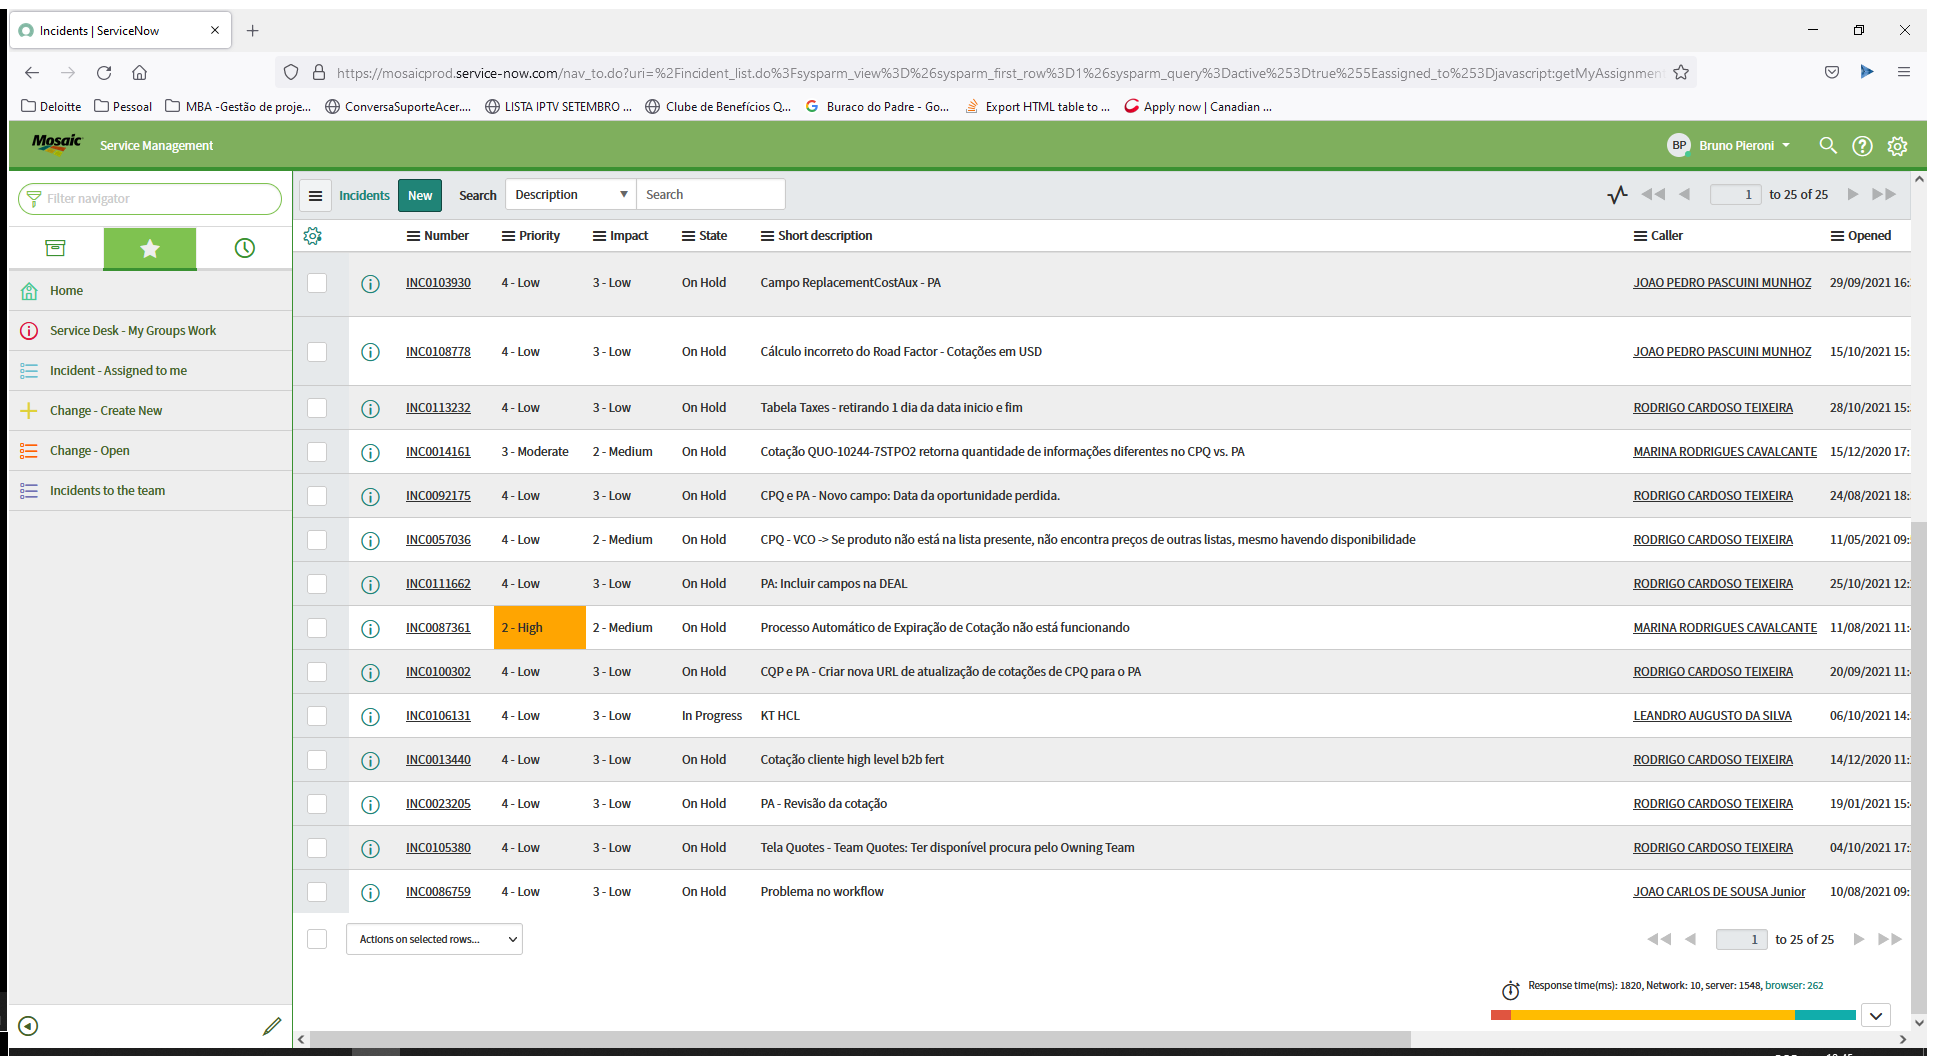
Task: Robotic Enterprise Framework
Workflow: Mosaic_ServiceNow_Encerrar

Step 1: Use Browser Firefox: Incidents | ServiceNow in window 'Incidents | ServiceNow' (firefox.exe)

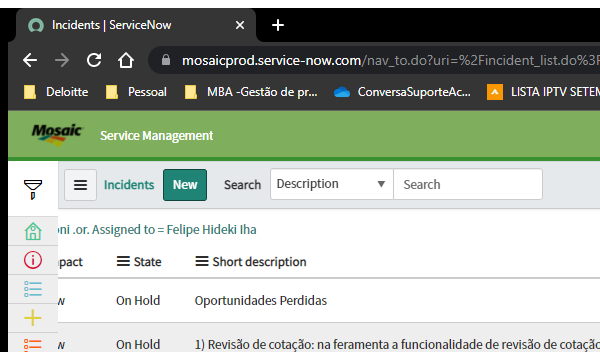
Step 2: Close Window 'chrome.exe Incidents'